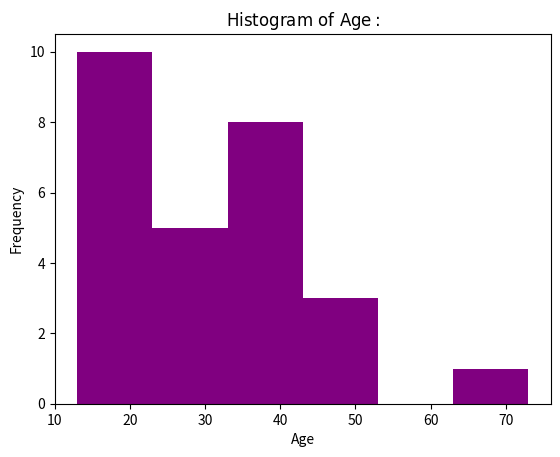

Generate this figure with matplotlib:
import numpy as np
import matplotlib.pyplot as plt

def main():
    #Vector to hold the data.
    data = [13,15,16,16,19,20,20,21,22,22,25,25,25,25,30,33,33,35,35,35,35,36,40,45,46,52,70]

    #Plot the histogram using matplotlib's histogram tool.
    plt.hist(data, bins=[13,23,33,43,53,63,73], color = 'purple')
    plt.xlabel('Age')
    plt.ylabel('Frequency')
    plt.title(r'$\mathrm{Histogram\ of\ Age:}$')
    plt.show()

#Call main.
main()
